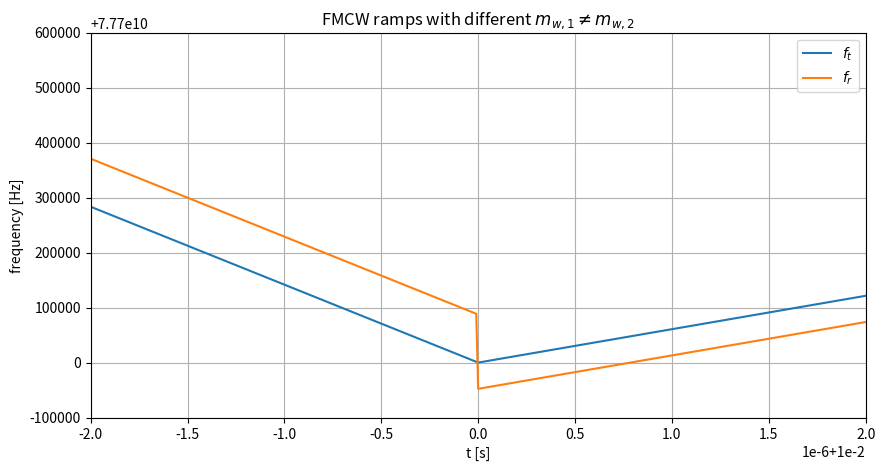

Write the Python code that produced this figure.
import numpy as np
import matplotlib.pyplot as plt

c = 299792458  # velocity of light
f_0 = 77.7 * 1e9  # 77.7 GHz

phi_t = 0
A_t = 1
f_ramp = 425 * 1e6  # 425 MHz
T_ramp = 0.010
m_w = f_ramp / T_ramp

v = 50 / 3.6  # 50km/h
r = 100  # 100m distance

t = np.arange(0, 2 * T_ramp, 1e-8)

T_ramp1 = T_ramp*0.7
T_ramp2 = T_ramp*0.3
m_w1 = f_ramp/T_ramp1
m_w2 = -f_ramp/T_ramp2


def f_t(t):
    r1 = f_0 + m_w1 * (t % (T_ramp1 + T_ramp2))
    r1[(t % (T_ramp1 + T_ramp2)) > T_ramp1] = 0

    r2 = f_0 + m_w1 * T_ramp1 + m_w2 * ((t - T_ramp1) % (T_ramp1 + T_ramp2))
    r2[(t % (T_ramp1 + T_ramp2)) <= T_ramp1] = 0

    return r1 + r2


def f_r(t):
    r1 = f_0 + m_w1 * (t % (T_ramp1 + T_ramp2) - 2 * r / c) - 2 * v * f_0 / c
    r1[(t % (T_ramp1 + T_ramp2)) > T_ramp1] = 0

    r2 = f_0 + m_w1 * T_ramp1 + m_w2 * ((t - T_ramp1) % (T_ramp1 + T_ramp2) - 2 * r / c) - 2 * v * f_0 / c
    r2[(t % (T_ramp1 + T_ramp2)) <= T_ramp1] = 0
    return r1 + r2


def main():
    t_op = T_ramp
    plt.figure(figsize=(10, 5))
    plt.plot(t, f_t(t), label="$f_t$")
    plt.plot(t, f_r(t), label="$f_r$")
    plt.legend()
    plt.xlim([t_op - T_ramp / 5000, t_op + T_ramp / 5000])
    plt.ylim([f_0 - 100e3, f_0 + 600e3])
    plt.xlabel("t [s]")
    plt.ylabel("frequency [Hz]")
    plt.title("FMCW ramps with different $m_{w,1} \\neq m_{w,2}$")
    plt.grid()
    # plt.show()

    t_f1 = np.asarray([T_ramp * 0.1])  # beginning of rising ramp
    t_f2 = np.asarray([T_ramp * 0.8])  # beginning of falling ramp
    delta_f_1 = f_t(t_f1) - f_r(t_f1)
    delta_f_2 = f_t(t_f2) - f_r(t_f2)

    A = np.asarray([[2 * m_w1 / c, 2 * f_0 / c], [2 * m_w2 / c, 2 * f_0 / c]])
    Y = np.asarray([delta_f_1, delta_f_2])

    x = np.linalg.solve(A, Y).flatten()
    print("range r:", x[0])
    print("velocity v:", x[1] * 3.6)


# Press the green button in the gutter to run the script.
if __name__ == '__main__':
    main()
